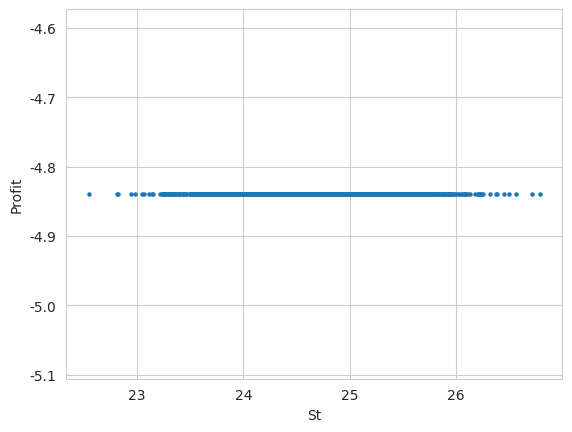

This figure's Python source:
import pandas as pd
import numpy as np
import seaborn as sns
import scipy.stats as si
from scipy.stats import norm
import random
import matplotlib.pyplot as plt
'''
TODO: payoff of shorted options are not correctly reflected
'''


class black_scholes:

    def __init__(self, S, K, T, r, q, sigma):
        self.S = S
        self.K = K
        self.T = T
        self.r = r
        self.q = q
        self.sigma = sigma
        self.d1 = (np.log(S / K) + (r - q + 0.5 * sigma ** 2) * T) / (sigma * np.sqrt(T))
        self.d2 = (np.log(S / K) + (r - q - 0.5 * sigma ** 2) * T) / (sigma * np.sqrt(T))

    def price(self,option_type):
        if option_type == 'call':
            price = self.S * np.exp(-self.q * self.T) * si.norm.cdf(self.d1, 0.0, 1.0) - self.K * np.exp(-self.r * self.T) * si.norm.cdf(self.d2, 0.0, 1.0)
        elif option_type == 'put':
            price = self.K * np.exp(-self.r * self.T) * si.norm.cdf(-self.d2, 0.0, 1.0) - self.S * np.exp(-self.q * self.T) * si.norm.cdf(-self.d1, 0.0, 1.0)
        return price

    def delta(self,option_type):
        if option_type == 'call':
            delta = si.norm.cdf(self.d1, 0.0, 1.0)
        elif option_type == 'put':
            delta = -si.norm.cdf(-self.d1, 0.0, 1.0)
        return delta

    def gamma(self):
        gamma = self.S / 100 * np.exp((-self.q * self.T)) * norm.pdf(self.d1) / ( self.S * self.sigma * np.sqrt(self.T))
        return gamma
    
    def vega(self):
        vega = 0.01 * self.S * np.exp(- self.q * self.T) * norm.pdf (self.d1) * np.sqrt(self.T) 
        return vega

    def theta(self,option_type):
        df = np.exp(-(self.r * self.T))
        dfq = np.exp((-self.q * self.T))
        if option_type == 'call':
            theta = (1/ 365) * (-0.5 * self.S * dfq * norm.pdf(self.d1) * self.sigma / (self.T ** 0.5) + 1 * (self.q * self.S * dfq * norm.cdf(1 * self.d1) - self.r * self.K * df * norm.cdf(1 * self.d2)))
        elif option_type == 'put':
            theta = (1/ 365) * (-0.5 * self.S * dfq * norm.pdf(self.d1) * self.sigma / (self.T ** 0.5) + -1 * (self.q * self.S * dfq * norm.cdf(-1 * self.d1) - self.r * self.K * df * norm.cdf(-1 * self.d2)))
        return theta

    def rho(self,option_type):
        if option_type == 'call':
            rho = 1 * self.K * self.T * np.exp(-(self.r * self.T)) * 0.01 * norm.cdf (1 * self.d2)
        elif option_type == 'put':
            rho = -1 * self.K * self.T * np.exp(-(self.r * self.T)) * 0.01 * norm.cdf (-1 * self.d2)
        return rho

    def leverage(self): # Effective gearing
        return self.S * self.delta / self.price

    def exposure(self): # Delta-adjusted notional value
        return self.S * self.delta / self.S

    def calculate(self):
        print("Strategy: " + self.strategy_name)
        print("Price: " + str("{:.3f}".format(self.price)))
        print("Delta: " + str("{:.3f}".format(self.delta)))
        print("Gamma: " + str("{:.3f}".format(self.gamma)) + " (per % of Spot)")
        print("Vega: " + str("{:.3f}".format(self.vega)) + " (per % of IV)")
        print("Theta: " + str("{:.3f}".format(self.theta)) + " (daily)")
        print("Rho: " + str("{:.3f}".format(self.rho)) + " (per % of Interest Rate)")
        print("Leverage: " + str("{:.3f}".format(self.leverage)))
        print("Exposure: " + str("{:.3f}".format(self.exposure)))

class call(black_scholes):
    def __init__(self, S, K, T, r, q, sigma):
        super().__init__(S, K, T, r, q, sigma)
        self.strategy_name = 'Call @ K = ' + str(K)
        
        self.price = black_scholes.price(self,'call')
        self.delta = black_scholes.delta(self,'call')
        self.gamma = black_scholes.gamma(self)
        self.vega = black_scholes.vega(self)
        self.theta = black_scholes.theta(self,'call')
        self.rho = black_scholes.rho(self,'call')
        self.leverage = black_scholes.leverage(self)
        self.exposure = black_scholes.exposure(self)
        
    def payoff(self,St):
        return np.where(St > self.S, St - self.S, 0) - self.price
    
    def profit(self,St):
        return np.where(St > self.S, St - self.S, 0)

class put(black_scholes):
    def __init__(self, S, K, T, r, q, sigma):
        super().__init__(S, K, T, r, q, sigma)
        self.strategy_name = 'Put @ K = ' + str(K)
        
        self.price = black_scholes.price(self,'put')
        self.delta = black_scholes.delta(self,'put')
        self.gamma = black_scholes.gamma(self)
        self.vega = black_scholes.vega(self)
        self.theta = black_scholes.theta(self,'put')
        self.rho = black_scholes.rho(self,'put')
        self.leverage = black_scholes.leverage(self)
        self.exposure = black_scholes.exposure(self)

    def payoff(self,St):
        return np.where(St < self.S, self.S - St, 0)
    
    def profit(self,St):
        return np.where(St < self.S, self.S - St, 0) - self.price

class straddle(call,put):
    def __init__(self, S, K, T, r, q, sigma):
        super().__init__(S, K, T, r, q, sigma)
        self.strategy_name = 'Straddle @ K = ' + str(K)
        
        option_1 = call(S, K, T, r, q, sigma) # Long Call
        option_2 = put(S, K, T, r, q, sigma) # Long Put
        
        self.option_1 = option_1
        self.option_2 = option_2
        self.price = option_1.price + option_2.price
        self.delta = option_1.delta + option_2.delta
        self.gamma = option_1.gamma + option_2.gamma
        self.vega = option_1.vega + option_2.vega
        self.theta = option_1.theta + option_2.theta
        self.rho = option_1.rho + option_2.rho
        self.leverage = option_1.leverage + option_2.leverage
        self.exposure = option_1.vega + option_2.vega
        
    def payoff(self,St):
        return self.option_1.payoff(St) + self.option_2.payoff(St)
    
    def profit(self,St):
        return self.option_1.payoff(St) + self.option_2.payoff(St) - self.price

class spread(call,put):
    '''
    K1 < K2 means a bull spread.
    Always long K1, short K2
    option_type = call or put
    '''
    def __init__(self, S, K1, K2, T, r, q, sigma, option_type):
        super().__init__(S, K, T, r, q, sigma)
        
        if option_type == 'call':
            self.strategy_name = 'Call Spread @ K1 = ' + str(K1) + ', K2 = ' + str(K2)
            option_1 = call(S, K1, T, r, q, sigma) # Long call
            option_2 = call(S, K2, T, r, q, sigma) # Short call
        elif option_type == 'put':
            self.strategy_name = 'Put Spread @ K1 = ' + str(K1) + ', K2 = ' + str(K2)
            option_1 = put(S, K1, T, r, q, sigma) # Long Put
            option_2 = put(S, K2, T, r, q, sigma) # Short Put
        
        self.option_1 = option_1
        self.option_2 = option_2        
        self.price = option_1.price - option_2.price
        self.delta = option_1.delta - option_2.delta
        self.gamma = option_1.gamma - option_2.gamma
        self.vega = option_1.vega - option_2.vega
        self.theta = option_1.theta - option_2.theta
        self.rho = option_1.rho - option_2.rho
        self.leverage = option_1.leverage - option_2.leverage
        self.exposure = option_1.vega - option_2.vega
        
    def payoff(self,St):
        return self.option_1.payoff(St) - self.option_2.payoff(St)
    
    def profit(self,St):
        return self.option_1.payoff(St) - self.option_2.payoff(St) - self.price


# Options at interception
S,K,T,r,q,sigma = 23.65,24,29/365,0.003,0,0.6951

option = straddle(S=23.65,K=24,T=29/365,r=0.03,q=0,sigma=0.7)
option = spread(S=23.65,K1=23.5,K2=24,T=29/365,r=0.03,q=0,sigma=0.7,option_type='put')

long_put = put(S,K,T,r,q,sigma)
long_call = call(S,K,T,r,q,sigma)




## Payoff diagram


def payoff_diagram(option, n):

    def montecarlo(option, n):
        # Only for long options currently
        sns.set_style('whitegrid')
        pct_chg = np.random.normal(1, option.sigma * option.T, n)
        ms_S = pct_chg * option.S
        ms_profit = option.profit(ms_S)
        return pd.DataFrame({'St' : ms_S, 'Profit' : ms_profit})
    
    df = montecarlo(option, n)
    t = np.arange(0,len(df)) # number of values on the x axis
    fig, ax = plt.subplots() # Create the plot objects
    ax.scatter(df['St'], df['Profit'],s = 5) # Input the data for the graph and plot
    ax.set_xlabel('St')
    ax.set_ylabel('Profit')

    plt.show()


payoff_diagram(spread(S=24.65,K1=22,K2=26,T=29/365,r=0.03,q=0,sigma=0.3,option_type='call'),n = 2500)